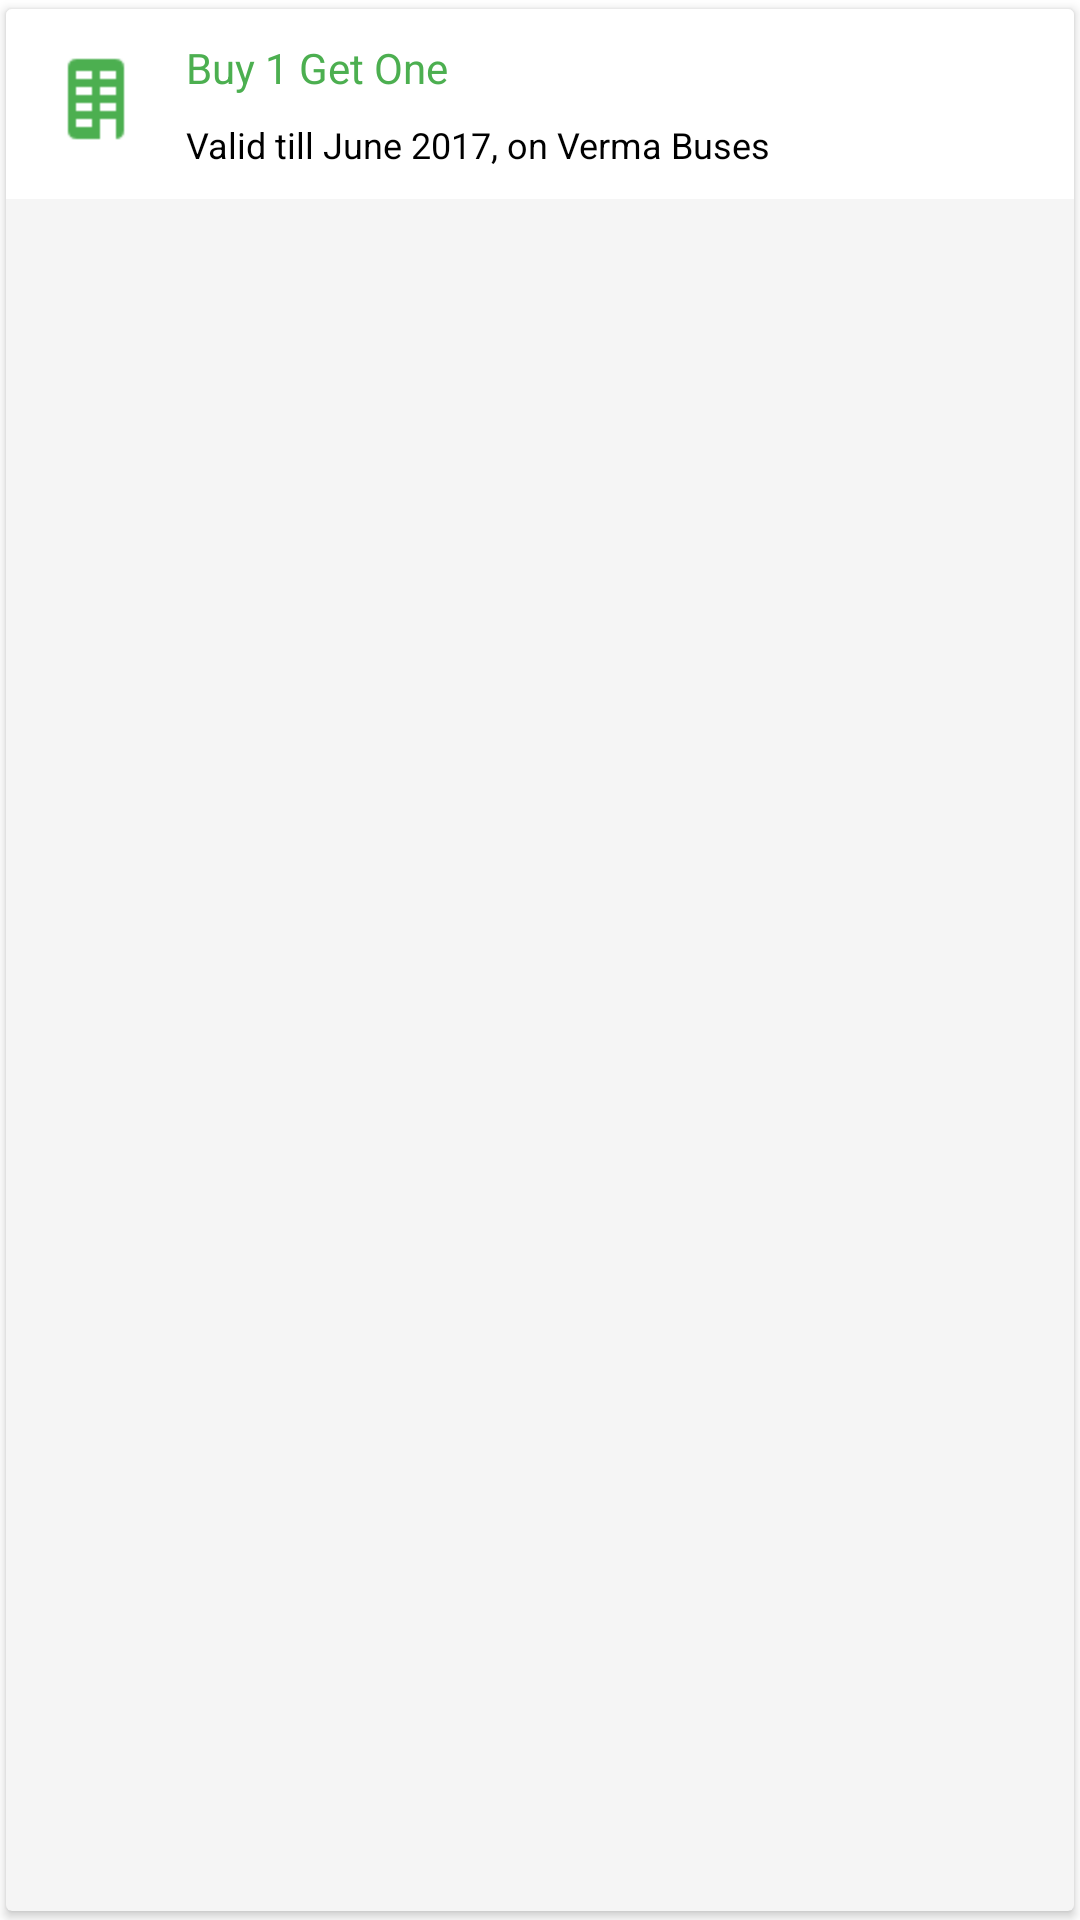

Reconstruct the res/layout file that produces this screen, plus the resources it refers to.
<!-- AndroidManifest.xml: application theme MaterialTheme -->
<!-- res/layout/layout_offers.xml -->
<android.support.v7.widget.CardView xmlns:android="http://schemas.android.com/apk/res/android"
    xmlns:app="http://schemas.android.com/apk/res-auto"
    android:layout_width="match_parent"
    android:layout_height="wrap_content"
    app:cardBackgroundColor="#f5f5f5"
    app:cardPreventCornerOverlap="false"
    app:cardUseCompatPadding="true">

    <RelativeLayout
        android:id="@+id/rel_offer"
        android:layout_width="match_parent"
        android:layout_height="wrap_content"
        android:background="@color/white"
        android:gravity="center_vertical"
        android:padding="@dimen/padding_regular">

        <ImageView
            android:id="@+id/icon_offer"
            android:layout_width="40dp"
            android:layout_height="40dp"
            android:padding="4dp"
            android:src="@drawable/ic_offer_hotel"
            android:tint="@color/colorAccent" />

        <TextView
            android:id="@+id/text_offer_title"
            android:layout_width="wrap_content"
            android:layout_height="wrap_content"
            android:layout_marginLeft="@dimen/margin_regular"
            android:layout_toRightOf="@+id/icon_offer"
            android:ellipsize="end"
            android:maxLines="1"
            android:text="Buy 1 Get One"
            android:textColor="@color/submit_button"
            android:textSize="@dimen/text_size_regular" />

        <TextView
            android:id="@+id/text_offer_desc"
            android:layout_width="wrap_content"
            android:layout_height="wrap_content"
            android:layout_below="@+id/text_offer_title"
            android:layout_marginLeft="@dimen/margin_regular"
            android:layout_marginTop="@dimen/margin_medium"
            android:layout_toRightOf="@+id/icon_offer"
            android:ellipsize="end"
            android:maxLines="1"
            android:text="Valid till June 2017, on Verma Buses"
            android:textColor="@color/black"
            android:textSize="@dimen/text_size_small" />

    </RelativeLayout>

</android.support.v7.widget.CardView>
<!-- resources referenced by this layout -->
<resources>
  <color name="black">#000000</color>
  <color name="colorAccent">#4CAF50</color>
  <color name="submit_button">@color/colorAccent</color>
  <color name="white">#FFFFFF</color>
  <dimen name="margin_medium">8dp</dimen>
  <dimen name="margin_regular">10dp</dimen>
  <dimen name="padding_regular">10dp</dimen>
  <dimen name="text_size_regular">14sp</dimen>
  <dimen name="text_size_small">12sp</dimen>
  <!-- drawable ic_offer_hotel: png bitmap (drawable, 363 bytes) -->
  <style name="MaterialTheme" parent="MaterialTheme.Base" />
  <style name="MaterialTheme.Base" parent="Theme.AppCompat.Light.DarkActionBar">
  
          
          <item name="colorControlNormal">@color/colorAccent</item>
  
          
          <item name="colorControlActivated">@color/colorAccent</item>
  
          
          
  
          
          <item name="android:windowBackground">@color/windowBackground</item>
  
          
          <item name="windowNoTitle">true</item>
          <item name="windowActionBar">false</item>
  
          
          <item name="colorPrimary">@color/colorPrimary</item>
  
          
          <item name="colorPrimaryDark">@color/colorPrimaryDark</item>
  
          
          <item name="colorAccent">@color/red</item>
  
          
          <item name="android:buttonStyle">@style/DefaultButtonStyle</item>
  
          
          <item name="android:textViewStyle">@style/DefaultTextStyle</item>
  
          
          
  
          <item name="android:textColorHint">@color/label_floating_opac</item>
  
          <item name="actionMenuTextColor">@color/windowBackground</item>
  
      </style>
  <color name="windowBackground">#FFFFFF</color>
  <color name="colorPrimary">#3F51B5</color>
  <color name="colorPrimaryDark">#303F9F</color>
  <color name="red">#DB4437</color>
  <style name="DefaultButtonStyle" parent="@android:style/Widget.Button">
          <item name="android:textColor">@color/black</item>
          <item name="android:textSize">@dimen/text_size_medium</item>
      </style>
  <style name="DefaultTextStyle" parent="@android:style/Widget.TextView">
          <item name="android:textColor">@color/black</item>
          <item name="android:textSize">@dimen/text_size_medium</item>
      </style>
  <color name="label_floating_opac">#42000000</color>
  <dimen name="text_size_medium">16sp</dimen>
</resources>
